Run: headless pygame with SDL's dummy video driver; simulated clock (each Clock.tick advances the game by its frame time, no real sleeping); random seed 0; keys injected as events and as key.get_pressed() state; mouse plan: one left click at the window centre at the start of phase 2, then a move to the lower-right quarter at the start of phase 3.
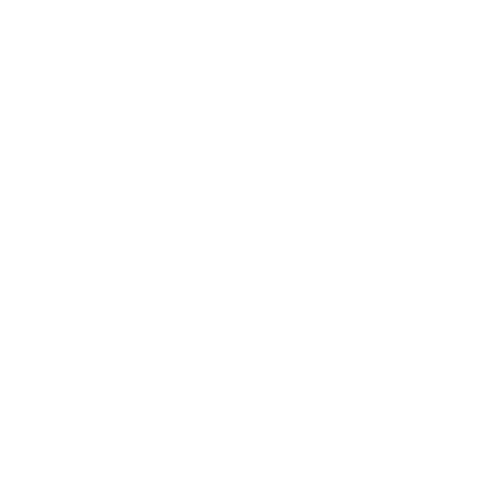
Frame 1 of 4 · flips 1–60 · no input
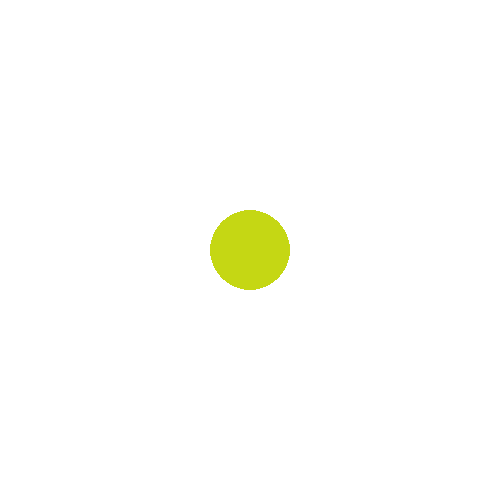
Frame 2 of 4 · flips 61–180 · clicked the window centre · tapped SPACE, RETURN · held RIGHT (→), D
Frame 3 of 4 · flips 181–300 · moved the mouse to the lower-right quarter · held DOWN (↓), S · screen unchanged from frame 2, image omitted
Frame 4 of 4 · flips 301–420 · held LEFT (←), A, UP (↑), W · screen unchanged from frame 3, image omitted

The pygame program that drew these frames:

import pygame
import random
pygame.init()

screen = pygame.display.set_mode((500,500))
screen.fill((255, 255, 255))
colour = (0,0,0)
x = 0
y = 0

while True:

    for event in pygame.event.get():

        if event.type == pygame.QUIT:
            quit()
            pygame.quit()

        if event.type == pygame.MOUSEBUTTONDOWN:
            (x, y) = pygame.mouse.get_pos()
            colour = (random.randint(0, 255), random.randint(0, 255), random.randint(0, 255))
            pygame.draw.circle(screen, colour, (x, y),40,40)


    pygame.display.update()
